Run: headless pygame with SDL's dummy video driver; simulated clock (each Clock.tick advances the game by its frame time, no real sleeping); random seed 0; keys injected as events and as key.get_pressed() state; mouse plan: one left click at the window centre at the start of phase 2, then a move to the lower-right quarter at the start of phase 3.
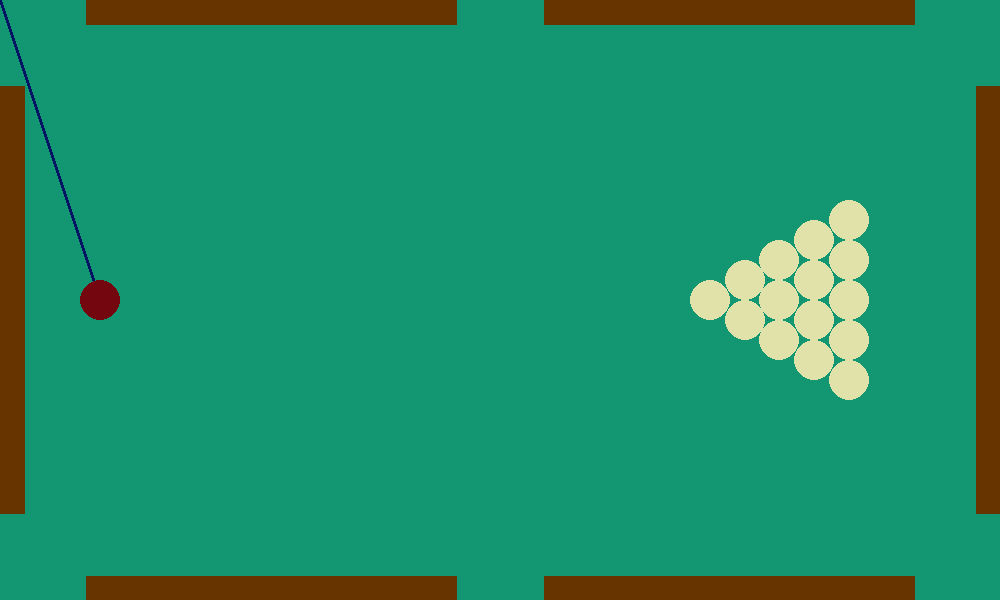
Frame 1 of 4 · flips 1–60 · no input
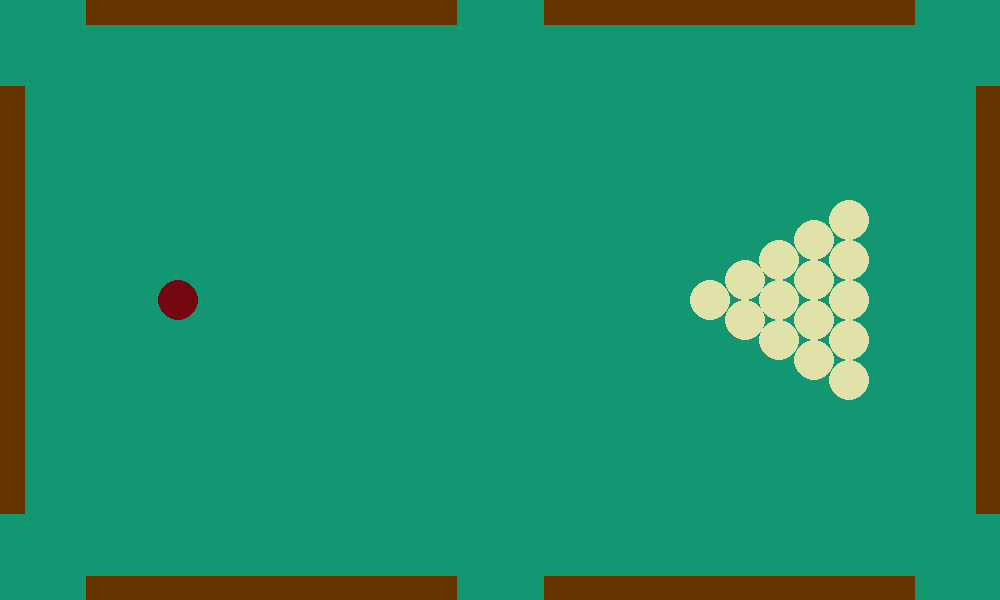
Frame 2 of 4 · flips 61–180 · clicked the window centre · tapped SPACE, RETURN · held RIGHT (→), D
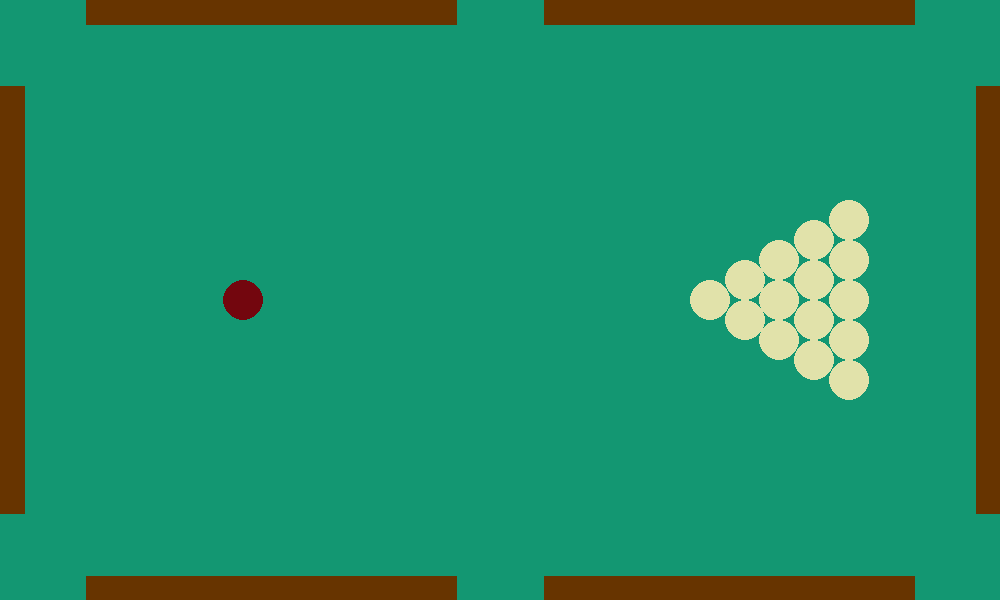
Frame 3 of 4 · flips 181–300 · moved the mouse to the lower-right quarter · held DOWN (↓), S
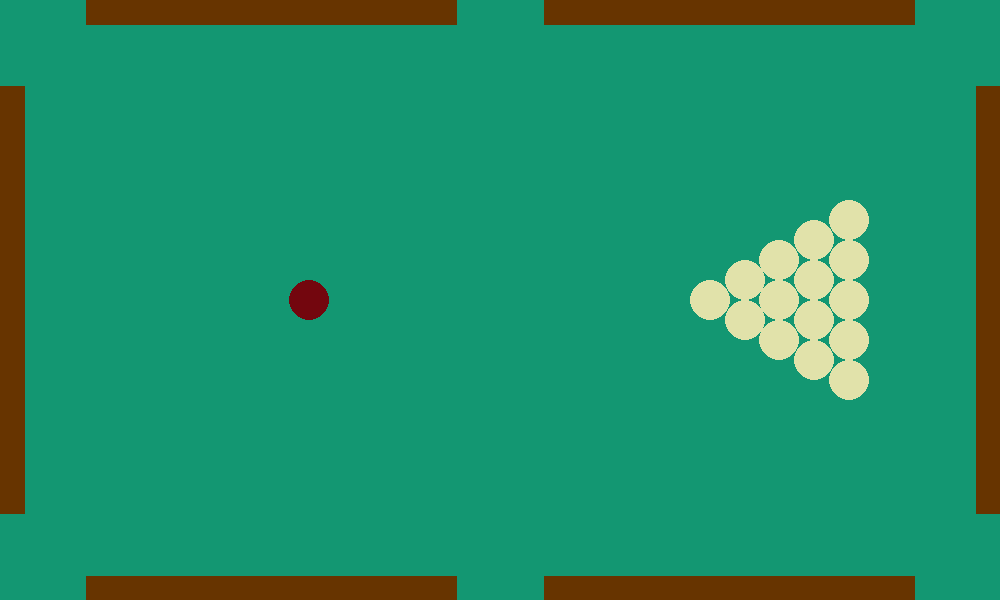
Frame 4 of 4 · flips 301–420 · held LEFT (←), A, UP (↑), W

The pygame program that drew these frames:

# Анимация в pygame

import pygame
import sys
import random
import time
from math import *


def dist(p1, p2):
    return sqrt((p1[0] - p2[0])**2 + (p1[1] - p2[1]) ** 2)


xy_size = [1000, 600]
fps = 120
bg_color = (19, 151, 114)
ball_r = 20

pygame.init()
pygame.display.set_caption('Игра "Бильярд"')
screen = pygame.display.set_mode(xy_size)
clock = pygame.time.Clock()

bg = pygame.Surface(xy_size)
bg.fill(bg_color)
screen.blit(bg, (0, 0))
pygame.display.update()


class Border:
    pos = [0, 0]
    size = [0, 0]
    color = (103, 52, 0)

    def __init__(self, pos=[0, 0], size=[1, 1]):
        self.pos = pos
        self.size = size

        self.surf = pygame.Surface(self.size)
        self.surf.set_colorkey(bg_color)
        self.rect = self.surf.get_rect(center=self.pos)
        rect = (0, 0, self.size[0], self.size[1])
        pygame.draw.rect(self.surf, self.color, rect)

    def get_left(self):
        return self.pos[0]-self.size[0]/2
    def get_right(self):
        return self.pos[0]+self.size[0]/2
    def get_up(self):
        return self.pos[1]+self.size[1]/2
    def get_down(self):
        return self.pos[1]-self.size[1]/2

    def get_lu_corner(self):
        return [self.pos[0] - self.size[0]/2, self.pos[1] - self.size[1]/2]

    def get_collision_point(self, x, y, r):
        point = [None, None]
        if self.is_inside(x + r, y):
            point[0] = self.pos[0] - self.size[0] / 2
            point[1] = y
        elif self.is_inside(x - r, y):
            point[0] = self.pos[0] + self.size[0] / 2
            point[1] = y
        elif self.is_inside(x, y + r):
            point[0] = x
            point[1] = self.pos[1] - self.size[1] / 2
        elif self.is_inside(x, y - r):
            point[0] = x
            point[1] = self.pos[1] + self.size[1] / 2

        else:
            for p in self.get_corners():
                if dist(p, (x, y)) < r:
                    point = p
                    break

        return point

    def get_corners(self):
        return [[self.pos[0] - self.size[0]/2, self.pos[1] - self.size[1]/2],
                [self.pos[0] - self.size[0]/2, self.pos[1] + self.size[1]/2],
                [self.pos[0] + self.size[0]/2, self.pos[1] - self.size[1]/2],
                [self.pos[0] + self.size[0]/2, self.pos[1] + self.size[1]/2]]

    def is_inside(self, x, y):
        return abs(self.pos[0] - x) < self.size[0]/2 and \
               abs(self.pos[1] - y) < self.size[1]/2

    def draw(self, sc):
        sc.blit(self.surf, self.rect)


class Ball:
    r = ball_r
    x, y = 0, 0
    dx, dy = 0, 0
    mu = 2
    surf = None
    rect = None
    # color = (200, 0, 0)
    color = (225, 226, 170)

    def __init__(self, x, y, dx, dy):
        self.x, self.y = x, y
        self.dx, self.dy = dx, dy
        
        self.surf = pygame.Surface([self.r*2, self.r*2], pygame.SRCALPHA)
        self.surf.set_colorkey(bg_color)
        pygame.draw.circle(self.surf, self.color,
                           (self.r, self.r), self.r, self.r)
        self.rect = self.surf.get_rect(center=[self.x, self.y])

    def set_color(self, color):
        self.color = color
        pygame.draw.circle(self.surf, self.color,
                           (self.r, self.r), self.r, self.r)

    def get_pos(self):
        return [self.x, self.y]
    def is_still(self):
        return self.dx + self.dy == 0
    def get_speed(self):
        return sqrt(self.dx**2 + self.dy**2)
    def get_speed_vector(self):
        return [self.dx, self.dy]
    def set_speed(self, dx, dy):
        self.dx = dx
        self.dy = dy
    
    def update(self, dt):
        speed = self.get_speed()
        if speed:
            self.x += dt*self.dx
            self.y += dt*self.dy

            slowdown = max(0, 1 - (dt*10*self.mu)/speed)
            self.dx *= slowdown
            self.dy *= slowdown

    def apply_screen_borders(self, min_pos, max_pos):
        x_l = min_pos[0]
        x_r = max_pos[0]
        if self.x <= x_l + self.r:
            self.dx = -self.dx
            self.x += 2*(x_l+self.r - self.x)
            return True
        elif self.x >= x_r - self.r:
            self.dx = -self.dx
            self.x += 2*(x_r-self.r - self.x)
            return True

        y_d = min_pos[1]
        y_u = max_pos[1]

        if self.y <= y_d + self.r:
            self.dy = -self.dy
            self.y += 2*(y_d+self.r - self.y)
            return True
        elif self.y >= y_u - self.r:
            self.dy = -self.dy
            self.y += 2*(y_u-self.r - self.y)
            return True
        return False

    def apply_border(self, border):
        x, y = border.get_collision_point(self.x, self.y, self.r)
        if x is None or y is None: return

        d = dist((self.x, self.y), (x, y))
        a = self.x - x
        b = self.y - y
        print("Collide!", a, b)

        p1 = a * b / (d ** 2)
        p2 = (a / d) ** 2
        p3 = (b / d) ** 2

        d1 = self.dy * p1 + self.dx * p2
        d2 = self.dx * p1 + self.dy * p3

        self.dx = self.dx - d1*2
        self.dy = self.dy - d2*2

        # Решение коллизии
        p3 = (self.r - d)
        p1 = p3 * (a / d)
        p2 = p3 * (b / d)

        self.x = self.x + p1
        self.y = self.y + p2

        """
        if border.is_inside(self.x + self.r, self.y):
            self.dx = -self.dx
            self.x += 2 * (border.get_left() - self.r - self.x)
        elif border.is_inside(self.x - self.r, self.y):
            self.dx = -self.dx
            self.x += 2 * (border.get_right() + self.r - self.x)
        elif border.is_inside(self.x, self.y + self.r):
            self.dy = -self.dy
            self.y += 2 * (border.get_down() - self.r - self.y)
        elif border.is_inside(self.x, self.y - self.r):
            self.dy = -self.dy
            self.y += 2 * (border.get_up() + self.r - self.y)
        else:
            x, y = border.get_lu_corner()
            dist = sqrt((self.x - x)**2 + (self.y - y)**2)
            if dist < self.r:
                print("Collide!")
                a = self.x - x
                b = self.y - y

                p1 = a * b / (dist ** 2)
                p2 = (a / dist) ** 2
                p3 = (b / dist) ** 2

                d1 = self.dy * p1 + self.dx * p2
                d2 = self.dx * p1 + self.dy * p3

                self.dx = self.dx - d1
                self.dy = self.dy - d2

                # Решение коллизии
                p3 = (self.r - dist)
                p1 = p3 * (a / dist)
                p2 = p3 * (b / dist)

                self.x = self.x + p1
                self.y = self.y + p2
        """


    def dist(self, other):
        return sqrt((self.x - other.x)**2 + (self.y - other.y)**2)
    def is_collide(self, other):
        return self.dist(other) <= self.r*2
    def collide(self, other):
        dist = self.dist(other)
        if self.is_collide(other):
            v_self = self.get_speed()
            v_other = other.get_speed()
            
            a = self.x - other.x
            b = self.y - other.y

            if v_self + v_other > 1e-5:
                p1 = a*b / (dist**2)
                p2 = (a/dist)**2
                p3 = (b/dist)**2

                d1 = self.dy*p1 + self.dx*p2 - other.dy*p1 - other.dx*p2
                d2 = self.dx*p1 + self.dy*p3 - other.dx*p1 - other.dy*p3
                
                self.dx = self.dx - d1
                self.dy = self.dy - d2
                other.dx = other.dx + d1
                other.dy = other.dy + d2

            # Решение коллизии
            p3 = (self.r*2-dist)
            p1 = p3*(a/dist)
            p2 = p3*(b/dist)
            if v_self + v_other:    k = v_self / (v_self + v_other)
            else: k = 1/2
            
            self.x = self.x + p1 * k
            self.y = self.y + p2 * k
            other.x = other.x - p1 * (1-k)
            other.y = other.y - p2 * (1-k)
            
    
    def draw(self, sc):
        self.rect = self.surf.get_rect(center=[self.x, self.y])
        sc.blit(self.surf, self.rect)


def billiard_start():
    arr = []
    ball = Ball(100, xy_size[1]//2, 0, 0)
    ball.set_color((115, 6, 14))
    arr.append(ball)

    r = Ball.r
    st = xy_size[0]//7*5
    for i in range(5):
        for j in range(i+1):
            arr.append(Ball(st+i*sqrt(3)*r, xy_size[1]//2 - i*r + 2*j*r, 0, 0))
            #arr.append(Ball(st+i*sqrt(3)*r + i*5, xy_size[1]//2 - i*r + 2.1*j*r, 0, 0))

    # random.shuffle(arr)
    return arr
def random_start():
    balls = []
    for i in range(20):
        flag = True
        while flag:
            flag = False
            ball = Ball(random.randint(30, xy_size[0] - 30),
                        random.randint(30, xy_size[1] - 30),
                        # random.randint(-40, 40), random.randint(-40, 40))
                        random.randint(-0, 0), random.randint(-0, 0))

            for other in balls:
                if ball.is_collide(other):
                    flag = True
                    break
        balls.append(ball)
    balls[0].set_speed(random.randint(-200, 200), random.randint(-100, 100))
    return balls
def test_start():
    balls = []
    balls.append(Ball(800, 429, 72, -79))
    return balls


def default_borders():
    arr = []
    wide = 25
    gap = 2*ball_r * 2.15

    v_size = xy_size[1] - 2*(gap*sqrt(2)/2 + wide)
    arr.append(Border((xy_size[0] - wide // 2, 300), (wide, v_size)))
    arr.append(Border((wide // 2, 300), (wide, v_size)))

    h_size = xy_size[0] / 2 - gap/2 - (gap*sqrt(2)/2 + wide)
    h_indent = gap/2 + h_size/2
    arr.append(Border((500-h_indent, wide // 2), (h_size, wide)))
    arr.append(Border((500+h_indent, wide // 2), (h_size, wide)))
    arr.append(Border((500-h_indent, xy_size[1] - wide // 2), (h_size, wide)))
    arr.append(Border((500+h_indent, xy_size[1] - wide // 2), (h_size, wide)))
    # arr.append(Border((xy_size[0] - wide // 2 - 50, 450), (wide, 260)))
    return arr


def is_balls_still(ball_arr):
    for ball in ball_arr:
        if not ball.is_still():
            return False
    return True


balls = billiard_start()
borders = default_borders()

t = time.time()
time_speed = 1.0
time_boost = 1.5

while True:
    pos = pygame.mouse.get_pos()
    event_list = pygame.event.get()
    for event in event_list:
        if event.type == pygame.QUIT:
            pygame.quit()
            sys.exit()

        elif event.type == pygame.KEYDOWN:
            if event.key == pygame.K_PAGEUP:
                time_speed *= time_boost
                print("Time speed:", time_speed)
            elif event.key == pygame.K_PAGEDOWN:
                time_speed /= time_boost
                print("Time speed:", time_speed)

        elif event.type == pygame.MOUSEBUTTONDOWN:
            print(pos)
            if is_balls_still(balls):
                d = dist(pos, balls[0].get_pos())
                v = d * 1.1

                dx = v * ((pos[0] - balls[0].get_pos()[0]) / d)
                dy = v * ((pos[1] - balls[0].get_pos()[1]) / d)
                balls[0].set_speed(dx, dy)
                print("Hit! Velocity = ", dx, dy)

    bg.fill(bg_color)
    if is_balls_still(balls):
        pygame.draw.line(bg, (0, 20, 100), balls[0].get_pos(), pos, 3)

    dt = time.time() - t
    t = time.time()

    pygame.display.update()

    screen.blit(bg, (0, 0))
    
    for ball in balls:
        ball.update(dt*time_speed)
        if ball.apply_screen_borders((0, 0), xy_size):
            balls.remove(ball)
        for bord in borders:
            ball.apply_border(bord)

    for i in range(len(balls)):
        for j in range(i+1, len(balls)):
            balls[i].collide(balls[j])

    for ball in balls:
        ball.draw(screen)
    for bord in borders:
        bord.draw(screen)
    
    clock.tick(fps)
